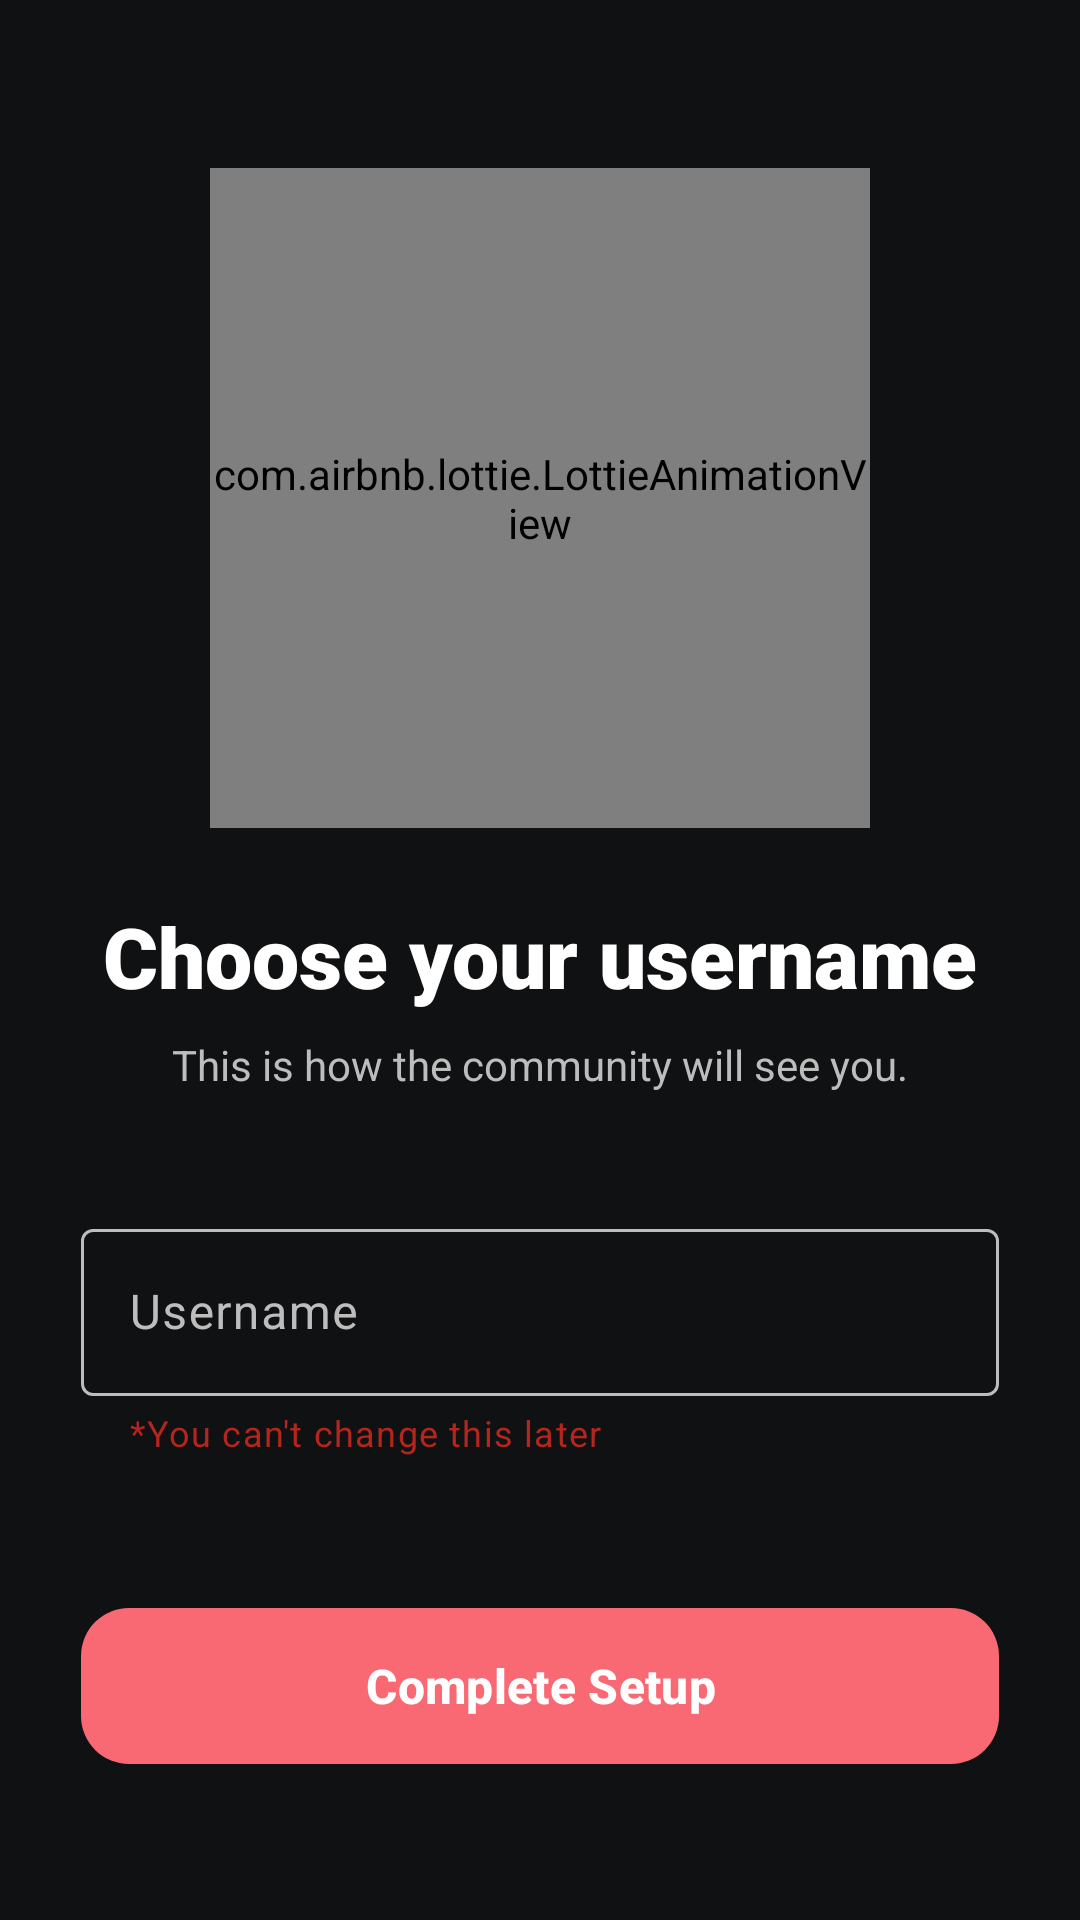

Produce the Android XML layout that renders to this screen, including the resource entries it uses.
<!-- AndroidManifest.xml: application theme Theme.Reddit -->
<!-- res/layout/activity_profile_setup.xml -->
<?xml version="1.0" encoding="utf-8"?>
<androidx.constraintlayout.widget.ConstraintLayout xmlns:android="http://schemas.android.com/apk/res/android"
    xmlns:app="http://schemas.android.com/apk/res-auto"
    xmlns:tools="http://schemas.android.com/tools"
    android:id="@+id/main"
    android:layout_width="match_parent"
    android:layout_height="match_parent"
    android:background="@color/rd_black"
    tools:context=".login.ProfileSetupActivity">

    <com.airbnb.lottie.LottieAnimationView
        android:id="@+id/profileLottieAnim"
        android:layout_width="220dp"
        android:layout_height="220dp"
        android:layout_marginTop="56dp"
        app:lottie_autoPlay="true"
        app:lottie_loop="true"
        app:lottie_rawRes="@raw/anim_profile_setup"
        app:layout_constraintEnd_toEndOf="parent"
        app:layout_constraintStart_toStartOf="parent"
        app:layout_constraintTop_toTopOf="parent" />

    <TextView
        android:id="@+id/titleText"
        android:layout_width="wrap_content"
        android:layout_height="wrap_content"
        android:layout_marginTop="24dp"
        android:fontFamily="sans-serif-black"
        android:text="Choose your username"
        android:textColor="@color/white"
        android:textSize="28sp"
        app:layout_constraintEnd_toEndOf="parent"
        app:layout_constraintStart_toStartOf="parent"
        app:layout_constraintTop_toBottomOf="@+id/profileLottieAnim" />

    <TextView
        android:id="@+id/subText"
        android:layout_width="wrap_content"
        android:layout_height="wrap_content"
        android:layout_marginTop="8dp"
        android:text="This is how the community will see you."
        android:textColor="#BDBDBD"
        android:textSize="14sp"
        app:layout_constraintEnd_toEndOf="parent"
        app:layout_constraintStart_toStartOf="parent"
        app:layout_constraintTop_toBottomOf="@+id/titleText" />

    <com.google.android.material.textfield.TextInputLayout
        android:id="@+id/nameInputLayout"
        style="@style/Widget.Material3.TextInputLayout.OutlinedBox"
        android:layout_width="0dp"
        android:layout_height="wrap_content"
        android:layout_marginTop="40dp"
        android:hint="Username"
        android:textColorHint="#BDBDBD"
        app:hintTextColor="@color/white"
        app:boxStrokeColor="@color/text_input_stroke"
        app:boxStrokeWidth="1dp"
        app:boxStrokeWidthFocused="2dp"
        app:prefixText="u/"
        app:prefixTextColor="@color/white"
        app:helperText="*You can't change this later"
        app:helperTextTextColor="?attr/colorError"
        app:layout_constraintEnd_toEndOf="parent"
        app:layout_constraintStart_toStartOf="parent"
        app:layout_constraintTop_toBottomOf="@+id/subText"
        app:layout_constraintWidth_percent="0.85">

        <com.google.android.material.textfield.TextInputEditText
            android:id="@+id/etName"
            android:layout_width="match_parent"
            android:layout_height="wrap_content"
            android:inputType="textPersonName|textNoSuggestions"
            android:maxLength="20"
            android:textColor="@color/white" />
    </com.google.android.material.textfield.TextInputLayout>

    <com.google.android.material.button.MaterialButton
        android:id="@+id/btnSubmit"
        android:layout_width="0dp"
        android:layout_height="60dp"
        android:layout_marginBottom="48dp"
        android:text="Complete Setup"
        android:textColor="@color/white"
        android:textSize="16sp"
        android:textStyle="bold"
        app:backgroundTint="#F86973"
        app:cornerRadius="16dp"
        app:layout_constraintBottom_toBottomOf="parent"
        app:layout_constraintEnd_toEndOf="parent"
        app:layout_constraintStart_toStartOf="parent"
        app:layout_constraintWidth_percent="0.85" />

</androidx.constraintlayout.widget.ConstraintLayout>
<!-- resources referenced by this layout -->
<resources>
  <color name="rd_black">#0F1112</color>
  <color name="white">#FFFFFFFF</color>
  <style name="Theme.Reddit" parent="Base.Theme.Reddit" />
  <style name="Base.Theme.Reddit" parent="Theme.Material3.Light.NoActionBar">
          
          
      </style>
</resources>
